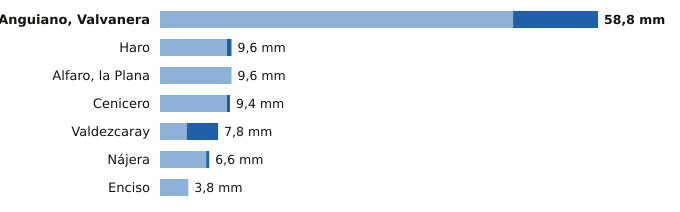

Values plotted in this chart, from the file beside it:
estacion, provincia, indicativo, mm_6_dias_anteriores, mm_hoy, mm_7_dias, horas_de_hoy
Anguiano, Valvanera, La Rioja, 9136X, 47.4, 11.4, 58.8, 21
Haro, La Rioja, 9121X, 9.0, 0.6, 9.6, 21
Alfaro, la Plana, La Rioja, 9293X, 9.6, 0.0, 9.6, 21
Cenicero, La Rioja, 9145Y, 9.0, 0.4, 9.4, 19
Valdezcaray, La Rioja, 9115X, 3.6, 4.2, 7.8, 21
Nájera, La Rioja, 9141V, 6.2, 0.4, 6.6, 21
Enciso, La Rioja, 9188, 3.8, 0.0, 3.8, 21
